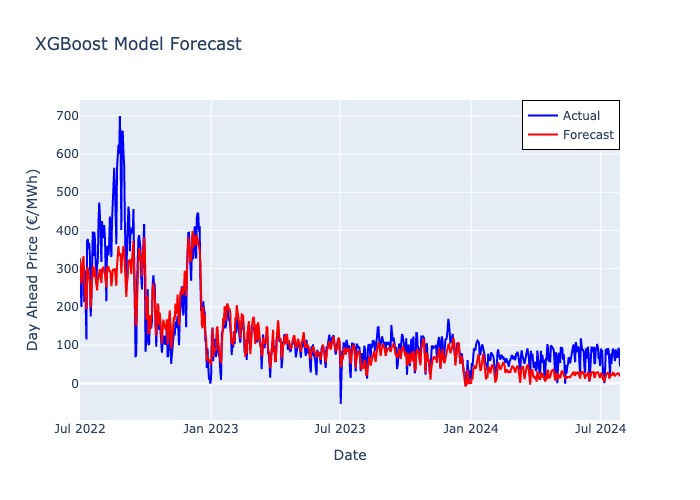

The file beside this chart, header and first rows:
Date, Forecast
2022-07-01, 326.9
2022-07-02, 303.1
2022-07-03, 260.5
2022-07-04, 300.2
2022-07-05, 316.5
2022-07-06, 333.3
2022-07-07, 263.6
2022-07-08, 246.5
2022-07-09, 218.9
2022-07-10, 193.9
2022-07-11, 303.6
2022-07-12, 301.6
2022-07-13, 285.5
2022-07-14, 266.6
2022-07-15, 258.8
2022-07-16, 198.7
2022-07-17, 230.5
2022-07-18, 295
2022-07-19, 308.2
2022-07-20, 279.5
2022-07-21, 302.8
2022-07-22, 303.7
2022-07-23, 274.8
2022-07-24, 254.9
2022-07-25, 243.5
2022-07-26, 270.8
2022-07-27, 284.9
2022-07-28, 292.3
2022-07-29, 298.9
2022-07-30, 276.3
2022-07-31, 262.6
2022-08-01, 297.8
2022-08-02, 302.2
2022-08-03, 304.8
2022-08-04, 291.2
2022-08-05, 286.4
2022-08-06, 268.4
2022-08-07, 250.8
2022-08-08, 302.8
2022-08-09, 305.2
2022-08-10, 306
2022-08-11, 292.6
2022-08-12, 295.5
2022-08-13, 286.4
2022-08-14, 254.4
2022-08-15, 269.3
2022-08-16, 299
2022-08-17, 296
2022-08-18, 295.9
2022-08-19, 300.8
2022-08-20, 277.4
2022-08-21, 255.3
2022-08-22, 306.5
2022-08-23, 331.2
2022-08-24, 359.1
2022-08-25, 333.2
2022-08-26, 340.1
2022-08-27, 336.2
2022-08-28, 287.3
2022-08-29, 324.6
... 699 more rows
